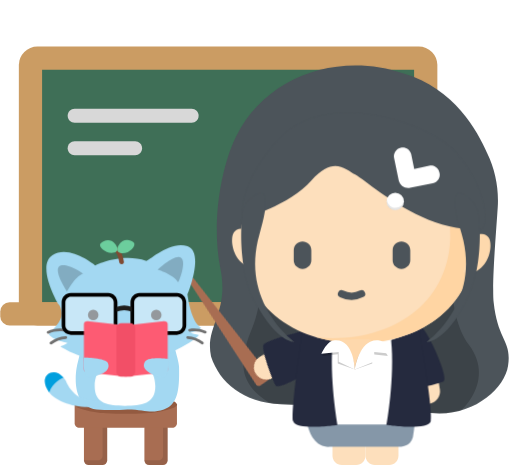
t = 0.00 s
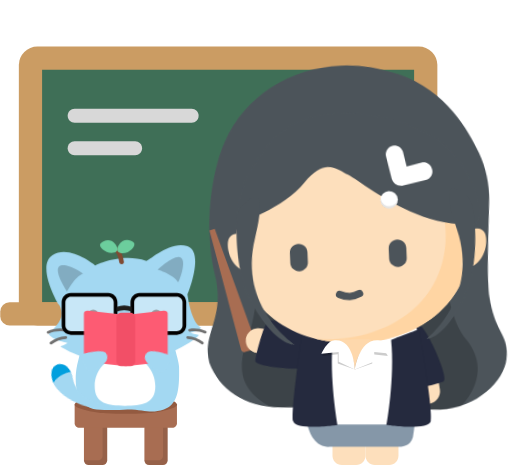
t = 0.50 s
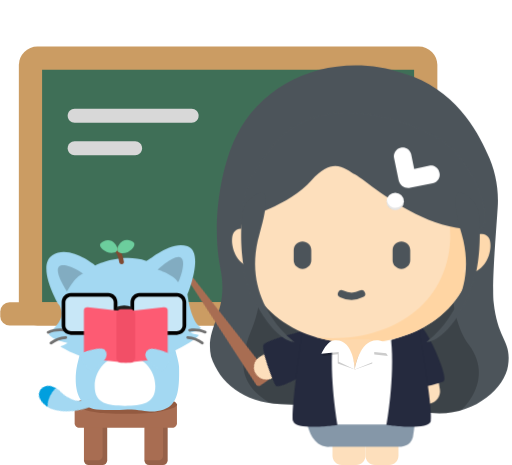
t = 1.00 s
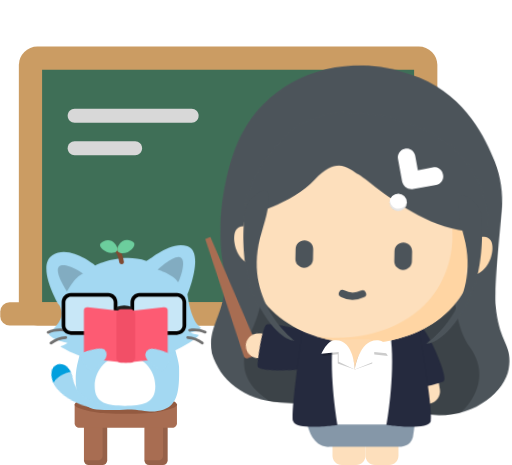
t = 1.50 s
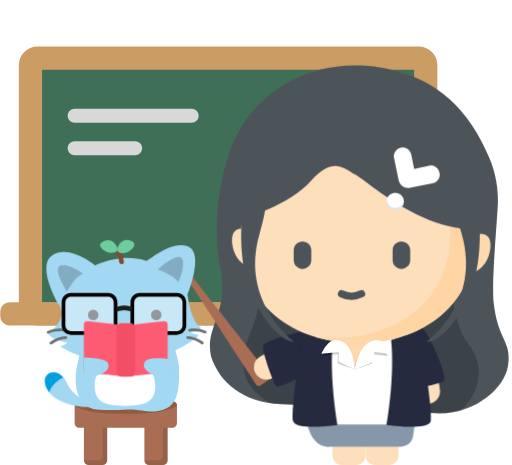
t = 2.00 s
t = 2.50 s: frame unchanged from t = 0.00 s, image omitted

The animated SVG that drew these frames (rendered in a browser with its animation timeline set to each time). Animation: 12 CSS @keyframes rules; one cycle of 3.00 s, repeats indefinitely.

<svg id="ey2tdo47u5ka1" xmlns="http://www.w3.org/2000/svg" xmlns:xlink="http://www.w3.org/1999/xlink" viewBox="0 0 110 100" shape-rendering="geometricPrecision" text-rendering="geometricPrecision"><style><![CDATA[#ey2tdo47u5ka21_tr {animation: ey2tdo47u5ka21_tr__tr 3000ms linear infinite normal forwards}@keyframes ey2tdo47u5ka21_tr__tr { 0% {transform: translate(76.240000px,85.307990px) rotate(0deg)} 3.333333% {transform: translate(76.240000px,85.307990px) rotate(0deg);animation-timing-function: cubic-bezier(0,0,0.580000,1)} 23.333333% {transform: translate(76.240000px,85.307990px) rotate(-3deg)} 40% {transform: translate(76.240000px,85.307990px) rotate(2deg)} 66.666667% {transform: translate(76.240000px,85.307990px) rotate(0deg)} 100% {transform: translate(76.240000px,85.307990px) rotate(0deg)} }#ey2tdo47u5ka29_to {animation: ey2tdo47u5ka29_to__to 3000ms linear infinite normal forwards}@keyframes ey2tdo47u5ka29_to__to { 0% {transform: translate(55.837631px,81.200841px)} 6.666667% {transform: translate(55.837631px,81.200841px);animation-timing-function: cubic-bezier(0,0,0.580000,1)} 20% {transform: translate(52.763162px,73.311388px);animation-timing-function: cubic-bezier(0,0,0.580000,1)} 33.333333% {transform: translate(55.837631px,81.200841px);animation-timing-function: cubic-bezier(0,0,0.580000,1)} 46.666667% {transform: translate(52.763162px,73.311388px);animation-timing-function: cubic-bezier(0,0,0.580000,1)} 66.666667% {transform: translate(55.837631px,81.200841px)} 100% {transform: translate(55.837631px,81.200841px)} }#ey2tdo47u5ka29_tr {animation: ey2tdo47u5ka29_tr__tr 3000ms linear infinite normal forwards}@keyframes ey2tdo47u5ka29_tr__tr { 0% {transform: rotate(-17.568962deg)} 6.666667% {transform: rotate(-17.568962deg);animation-timing-function: cubic-bezier(0,0,0.580000,1)} 20% {transform: rotate(2.492008deg);animation-timing-function: cubic-bezier(0,0,0.580000,1)} 33.333333% {transform: rotate(-17.568962deg);animation-timing-function: cubic-bezier(0,0,0.580000,1)} 46.666667% {transform: rotate(2.492008deg);animation-timing-function: cubic-bezier(0,0,0.580000,1)} 66.666667% {transform: rotate(-17.568962deg)} 100% {transform: rotate(-17.568962deg)} }#ey2tdo47u5ka30_to {animation: ey2tdo47u5ka30_to__to 3000ms linear infinite normal forwards}@keyframes ey2tdo47u5ka30_to__to { 0% {transform: translate(66.890027px,72.874052px)} 6.666667% {transform: translate(66.890027px,72.874052px);animation-timing-function: cubic-bezier(0,0,0.580000,1)} 20% {transform: translate(66.890027px,73.874052px);animation-timing-function: cubic-bezier(0,0,0.580000,1)} 33.333333% {transform: translate(66.890027px,72.874052px);animation-timing-function: cubic-bezier(0,0,0.580000,1)} 46.666667% {transform: translate(66.890027px,73.874052px);animation-timing-function: cubic-bezier(0,0,0.580000,1)} 66.666667% {transform: translate(66.890027px,72.874052px)} 100% {transform: translate(66.890027px,72.874052px)} }#ey2tdo47u5ka30_tr {animation: ey2tdo47u5ka30_tr__tr 3000ms linear infinite normal forwards}@keyframes ey2tdo47u5ka30_tr__tr { 0% {transform: rotate(-38.547728deg)} 6.666667% {transform: rotate(-38.547728deg);animation-timing-function: cubic-bezier(0,0,0.580000,1)} 20% {transform: rotate(0deg);animation-timing-function: cubic-bezier(0,0,0.580000,1)} 33.333333% {transform: rotate(-38.547728deg);animation-timing-function: cubic-bezier(0,0,0.580000,1)} 46.666667% {transform: rotate(0deg);animation-timing-function: cubic-bezier(0,0,0.580000,1)} 66.666667% {transform: rotate(-38.547728deg)} 100% {transform: rotate(-38.547728deg)} }#ey2tdo47u5ka39_tr {animation: ey2tdo47u5ka39_tr__tr 3000ms linear infinite normal forwards}@keyframes ey2tdo47u5ka39_tr__tr { 0% {transform: translate(76.300000px,72.707370px) rotate(0deg)} 3.333333% {transform: translate(76.300000px,72.707370px) rotate(0deg);animation-timing-function: cubic-bezier(0,0,0.580000,1)} 23.333333% {transform: translate(76.300000px,72.707370px) rotate(-3deg)} 40% {transform: translate(76.300000px,72.707370px) rotate(2deg)} 66.666667% {transform: translate(76.300000px,72.707370px) rotate(0deg)} 100% {transform: translate(76.300000px,72.707370px) rotate(0deg)} }#ey2tdo47u5ka67_tr {animation: ey2tdo47u5ka67_tr__tr 3000ms linear infinite normal forwards}@keyframes ey2tdo47u5ka67_tr__tr { 0% {transform: translate(19.200000px,86.913677px) rotate(0deg)} 3.333333% {transform: translate(19.200000px,86.913677px) rotate(0deg);animation-timing-function: cubic-bezier(0,0,0.580000,1)} 16.666667% {transform: translate(19.200000px,86.913677px) rotate(14.273454deg)} 33.333333% {transform: translate(19.200000px,86.913677px) rotate(-20.030375deg)} 50% {transform: translate(19.200000px,86.913677px) rotate(14.273454deg);animation-timing-function: cubic-bezier(0.420000,0,1,1)} 66.666667% {transform: translate(19.200000px,86.913677px) rotate(0deg)} 100% {transform: translate(19.200000px,86.913677px) rotate(0deg)} }#ey2tdo47u5ka113_to {animation: ey2tdo47u5ka113_to__to 3000ms linear infinite normal forwards}@keyframes ey2tdo47u5ka113_to__to { 0% {transform: translate(26.999928px,75.042202px)} 6.666667% {transform: translate(26.999928px,75.042202px)} 20% {transform: translate(26.999928px,72.042202px)} 50% {transform: translate(26.999928px,72.042202px)} 63.333333% {transform: translate(26.999928px,75.042202px)} 100% {transform: translate(26.999928px,75.042202px)} }#ey2tdo47u5ka117_to {animation: ey2tdo47u5ka117_to__to 3000ms linear infinite normal forwards}@keyframes ey2tdo47u5ka117_to__to { 0% {transform: translate(17.927989px,79.008146px)} 6.666667% {transform: translate(17.927989px,79.008146px)} 20% {transform: translate(17.927989px,78.008146px)} 50% {transform: translate(17.927989px,78.008146px)} 63.333333% {transform: translate(17.927989px,79.008146px)} 100% {transform: translate(17.927989px,79.008146px)} }#ey2tdo47u5ka117_tr {animation: ey2tdo47u5ka117_tr__tr 3000ms linear infinite normal forwards}@keyframes ey2tdo47u5ka117_tr__tr { 0% {transform: rotate(0deg)} 6.666667% {transform: rotate(0deg)} 20% {transform: rotate(-21.622033deg)} 50% {transform: rotate(-21.622033deg)} 63.333333% {transform: rotate(0deg)} 100% {transform: rotate(0deg)} }#ey2tdo47u5ka119_to {animation: ey2tdo47u5ka119_to__to 3000ms linear infinite normal forwards}@keyframes ey2tdo47u5ka119_to__to { 0% {transform: translate(36.370028px,79.107990px)} 6.666667% {transform: translate(36.370028px,79.107990px)} 20% {transform: translate(36.370028px,78.107990px)} 50% {transform: translate(36.370028px,78.107990px)} 63.333333% {transform: translate(36.370028px,79.107990px)} 100% {transform: translate(36.370028px,79.107990px)} }#ey2tdo47u5ka119_tr {animation: ey2tdo47u5ka119_tr__tr 3000ms linear infinite normal forwards}@keyframes ey2tdo47u5ka119_tr__tr { 0% {transform: rotate(0deg)} 6.666667% {transform: rotate(0deg)} 20% {transform: rotate(17.234394deg)} 50% {transform: rotate(17.234394deg)} 63.333333% {transform: rotate(0deg)} 100% {transform: rotate(0deg)} }]]></style><g id="ey2tdo47u5ka2"><rect id="ey2tdo47u5ka3" width="110" height="100" rx="0" ry="0" fill="none" stroke="none" stroke-width="1"/><g id="ey2tdo47u5ka4"><rect id="ey2tdo47u5ka5" width="5" height="9" rx="1" ry="1" transform="matrix(1 0 0 1 18 91)" fill="rgb(168,109,82)" stroke="none" stroke-width="1"/><rect id="ey2tdo47u5ka6" width="5" height="9" rx="1" ry="1" transform="matrix(1 0 0 1 31 91)" fill="rgb(168,109,82)" stroke="none" stroke-width="1"/><path id="ey2tdo47u5ka7" d="M35,100L32,100C31.447715,100,31,99.552285,31,99L34,99C34.552285,99,35,98.552285,35,98L35,91C35.552285,91,36,91.447715,36,92L36,99C36,99.552285,35.552285,100,35,100Z" opacity="0.1" fill="rgb(0,0,0)" stroke="none" stroke-width="1"/><path id="ey2tdo47u5ka8" d="M22,100L19,100C18.447715,100,18,99.552285,18,99L21,99C21.552285,99,22,98.552285,22,98L22,91C22.552285,91,23,91.447715,23,92L23,99C23,99.552285,22.552285,100,22,100Z" opacity="0.1" fill="rgb(0,0,0)" stroke="none" stroke-width="1"/><path id="ey2tdo47u5ka9" d="M16,87L38,87L38,91C38,91.552285,37.552285,92,37,92L17,92C16.447715,92,16,91.552285,16,91L16,87Z" fill="rgb(168,109,82)" stroke="none" stroke-width="1"/><ellipse id="ey2tdo47u5ka10" rx="11" ry="2" transform="matrix(1 0 0 1 27 87)" fill="rgb(147,90,64)" stroke="none" stroke-width="1"/></g><rect id="ey2tdo47u5ka11" width="90" height="60" rx="4" ry="4" transform="matrix(1 0 0 1 4 10)" fill="rgb(203,156,99)" stroke="none" stroke-width="1"/><rect id="ey2tdo47u5ka12" width="80" height="50" rx="0" ry="0" transform="matrix(1 0 0 1 9 15)" fill="rgb(63,111,87)" stroke="none" stroke-width="1"/><rect id="ey2tdo47u5ka13" width="98" height="5" rx="2" ry="2" transform="matrix(1 0 0 1 0 65)" fill="rgb(203,156,99)" stroke="none" stroke-width="1"/><g id="ey2tdo47u5ka14"><path id="ey2tdo47u5ka15" d="M41.160000,26.380000L16,26.380000C15.171573,26.380000,14.500000,25.708427,14.500000,24.880000C14.500000,24.051573,15.171573,23.380000,16,23.380000L41.160000,23.380000C41.988427,23.380000,42.660000,24.051573,42.660000,24.880000C42.660000,25.708427,41.988427,26.380000,41.160000,26.380000Z" fill="rgb(216,216,216)" stroke="none" stroke-width="1"/></g><g id="ey2tdo47u5ka16"><path id="ey2tdo47u5ka17" d="M29,33.380000L16,33.380000C15.171573,33.380000,14.500000,32.708427,14.500000,31.880000C14.500000,31.051573,15.171573,30.380000,16,30.380000L29,30.380000C29.828427,30.380000,30.500000,31.051573,30.500000,31.880000C30.500000,32.708427,29.828427,33.380000,29,33.380000Z" fill="rgb(216,216,216)" stroke="none" stroke-width="1"/></g><g id="ey2tdo47u5ka18"><path id="ey2tdo47u5ka19" d="M74.450000,88.180000L75.550000,88.180000C77.206854,88.180000,78.550000,89.523146,78.550000,91.180000L78.550000,98C78.550000,99.104569,77.654569,100,76.550000,100L73.450000,100C72.345431,100,71.450000,99.104569,71.450000,98L71.450000,91.180000C71.450000,89.523146,72.793146,88.180000,74.450000,88.180000Z" fill="rgb(253,223,188)" stroke="none" stroke-width="1"/><path id="ey2tdo47u5ka20" d="M81.550000,88.180000L82.640000,88.180000C84.296854,88.180000,85.640000,89.523146,85.640000,91.180000L85.640000,98C85.640000,99.104569,84.744569,100,83.640000,100L80.550000,100C79.445431,100,78.550000,99.104569,78.550000,98L78.550000,91.180000C78.550000,89.523146,79.893146,88.180000,81.550000,88.180000Z" fill="rgb(253,223,188)" stroke="none" stroke-width="1"/><g id="ey2tdo47u5ka21_tr" transform="translate(76.240000,85.307990) rotate(0)"><g id="ey2tdo47u5ka21" transform="translate(-76.240000,-85.307990)"><path id="ey2tdo47u5ka22" d="M50.670000,29.430000C47.190000,36.540000,45.470000,48.650000,47.320000,57.640000C49.320000,67.340000,43.940000,70.120000,45.320000,76.640000C47.210000,82.360000,52.170000,86.470000,60.320000,86.930000C68.470000,87.390000,80.620000,86.140000,90.460000,88.430000C100.300000,90.720000,108.400000,84.090000,109.200000,78.630000C110,73.170000,107,73.320000,106.110000,65.100000C105.680000,61.100000,106.660000,49.610000,106.980000,44.560000C107.235857,40.549419,106.454061,36.540563,104.710000,32.920000C102.620000,28.190000,97.710000,19,86.710000,15.790000C73,11.070000,57.150000,16.150000,50.670000,29.430000Z" fill="rgb(76,84,90)" stroke="none" stroke-width="1"/><g id="ey2tdo47u5ka23" clip-path="url(#ey2tdo47u5ka27)"><g id="ey2tdo47u5ka24"><g id="ey2tdo47u5ka25" opacity="0.2"><path id="ey2tdo47u5ka26" d="M56.630000,48.530000C56.630000,48.530000,57.280000,63.080000,54.230000,70.430000C51.180000,77.780000,50.170000,83.930000,62.480000,88.810000C74.790000,93.690000,93.730000,91.510000,96.320000,90.360000C98.910000,89.210000,106.640000,82.050000,100.800000,74.180000C94.960000,66.310000,97.650000,50.460000,97.650000,50.460000Z" fill="rgb(0,0,0)" stroke="none" stroke-width="1"/></g></g><clipPath id="ey2tdo47u5ka27"><path id="ey2tdo47u5ka28" d="M50.670000,29.430000C47.190000,36.540000,45.470000,48.650000,47.320000,57.630000C49.320000,67.330000,43.940000,70.120000,45.320000,76.630000C47.210000,82.350000,52.170000,86.450000,60.320000,86.910000C68.470000,87.370000,80.620000,86.120000,90.460000,88.410000C100.300000,90.700000,108.400000,84.070000,109.200000,78.610000C110,73.150000,107,73.300000,106.110000,65.080000C105.380000,58.390000,106.710000,46.490000,106.950000,41.390000C107.190000,36.290000,101.500000,19.830000,86.950000,15.590000C73.250000,10.890000,57.150000,16.150000,50.670000,29.430000Z" fill="none" stroke="none" stroke-width="1"/></clipPath></g></g></g><g id="ey2tdo47u5ka29_to" transform="translate(55.837631,81.200841)"><g id="ey2tdo47u5ka29_tr" transform="rotate(-17.568962)"><path id="ey2tdo47u5ka29" d="M44.550000,52L45.670000,51.640000L55.200000,77.140000C54.271268,77.539575,53.307025,77.850945,52.320000,78.070000C51.790000,78.130000,51.630000,77.540000,51.630000,77.540000Z" transform="translate(-52.868480,-76.400000)" fill="rgb(168,109,82)" stroke="none" stroke-width="1"/></g></g><g id="ey2tdo47u5ka30_to" transform="translate(66.890027,72.874052)"><g id="ey2tdo47u5ka30_tr" transform="rotate(-38.547728)"><g id="ey2tdo47u5ka30" transform="translate(-66.890027,-74.874052)"><path id="ey2tdo47u5ka31" d="M52.880000,73.200000C52.991953,72.489495,53.386868,71.854613,53.974698,71.440118C54.562529,71.025622,55.293161,70.866849,56,71L56,71L61.790000,72L61.330000,74.630000C61.208092,75.329568,60.812530,75.951756,60.230784,76.358977C59.649039,76.766199,58.929039,76.924905,58.230000,76.800000L55.080000,76.240000C54.381227,76.120471,53.759076,75.726953,53.351654,75.146799C52.944232,74.566646,52.785251,73.847860,52.910000,73.150000Z" fill="rgb(253,223,188)" stroke="none" stroke-width="1"/><path id="ey2tdo47u5ka32" d="M69.400000,73.830000C69.400000,73.830000,59,68.680000,57.940000,69.530000C56.880000,70.380000,54.940000,76.360000,54.620000,77.920000C54.300000,79.480000,67.260000,81.070000,67.540000,79.920000C67.820000,78.770000,69.400000,73.830000,69.400000,73.830000Z" fill="rgb(37,42,62)" stroke="none" stroke-width="1"/></g></g></g><path id="ey2tdo47u5ka33" d="M92.350000,86.880000L92.350000,86.880000C91.649705,86.992272,90.933515,86.821306,90.359443,86.404822C89.785370,85.988338,89.400592,85.360562,89.290000,84.660000L89.290000,84.660000L88.370000,78.850000L88.370000,78.850000L91,78.430000C92.460423,78.202334,93.829457,79.200029,94.060000,80.660000L94.560000,83.830000C94.757783,85.267019,93.772066,86.599070,92.340000,86.830000Z" fill="rgb(253,223,188)" stroke="none" stroke-width="1"/><path id="ey2tdo47u5ka34" d="M84,71.680000C84,71.680000,85.160000,83.230000,86.430000,83.680000C87.700000,84.130000,93.840000,82.680000,95.300000,82.050000C96.760000,81.420000,91.300000,69.660000,90.140000,70.050000C88.980000,70.440000,84,71.680000,84,71.680000Z" fill="rgb(37,42,62)" stroke="none" stroke-width="1"/><path id="ey2tdo47u5ka35" d="M66.770000,88.070000L89.290000,88.070000C89.279702,90.058911,89.095669,92.043121,88.740000,94C88.230000,96,86.200000,96.090000,85.550000,96.090000L70.810000,96.090000C69.465030,96.156211,68.181906,95.520327,67.420000,94.410000C66.110000,92.710000,65.590000,89.290000,65.590000,89.290000C65.590000,88.977045,65.714321,88.676907,65.935614,88.455614C66.156907,88.234321,66.457045,88.110000,66.770000,88.110000Z" fill="rgb(133,151,168)" stroke="none" stroke-width="1"/><path id="ey2tdo47u5ka36" d="M68.370000,68.820000L86.550000,68.820000C87.349361,68.762420,88.138529,69.027073,88.741552,69.554953C89.344575,70.082832,89.711314,70.830048,89.760000,71.630000L91.890000,88.470000C91.838690,89.266309,91.472248,90.009365,90.871722,90.534825C90.271196,91.060286,89.486073,91.324849,88.690000,91.270000L66.230000,91.270000C65.433927,91.324849,64.648804,91.060286,64.048278,90.534825C63.447752,90.009365,63.081310,89.266309,63.030000,88.470000L65.170000,71.630000C65.218760,70.831908,65.584102,70.086302,66.184916,69.558712C66.785730,69.031122,67.572299,68.765206,68.370000,68.820000Z" fill="rgb(255,255,255)" stroke="none" stroke-width="1"/><path id="ey2tdo47u5ka37" d="M65,71.100000C65,71.100000,62.400000,88.470000,63,90.580000C63.600000,92.690000,72.530000,91.380000,72.530000,91.380000C72.530000,91.380000,70.690000,81.250000,71.530000,73.120000C71.620000,73,65,71.100000,65,71.100000Z" fill="rgb(37,42,62)" stroke="none" stroke-width="1"/><path id="ey2tdo47u5ka38" d="M90.090000,70.780000C90.090000,70.780000,93.210000,88.470000,92.590000,90.580000C91.970000,92.690000,83.060000,91.380000,83.060000,91.380000C83.060000,91.380000,84.900000,81.250000,84.060000,73.120000C84,73,90.090000,70.780000,90.090000,70.780000Z" fill="rgb(37,42,62)" stroke="none" stroke-width="1"/><g id="ey2tdo47u5ka39_tr" transform="translate(76.300000,72.707370) rotate(0)"><g id="ey2tdo47u5ka39" transform="translate(-76.300000,-72.707370)"><path id="ey2tdo47u5ka40" d="M76.930000,26.410000C83.604580,26.409999,90.005640,29.062150,94.724343,33.782729C99.443046,38.503307,102.092653,44.905421,102.090000,51.580000C102.090000,65.480000,90.830000,73.810000,76.930000,73.810000C63.030000,73.810000,51.760000,65.480000,51.760000,51.580000C51.760000,37.678993,63.028993,26.410000,76.930000,26.410000Z" fill="rgb(253,223,188)" stroke="none" stroke-width="1"/><path id="ey2tdo47u5ka41" d="M76.930000,73.810000C73.884061,73.828690,70.851832,73.400809,67.930000,72.540000C69.141820,72.676665,70.360503,72.743442,71.580000,72.740000C78.520000,72.740000,84.840000,70.640000,89.370000,66.840000C91.667928,64.937049,93.512679,62.545705,94.770000,59.840000C96.113695,56.914595,96.796538,53.729131,96.770000,50.510000C96.770000,45.100745,95.015553,39.837404,91.770000,35.510000C88.614767,31.265921,84.207989,28.118222,79.170000,26.510000C92.137054,27.688984,102.066606,38.559459,102.070000,51.580000C102.097852,54.799265,101.414948,57.985012,100.070000,60.910000C98.802208,63.609328,96.959102,65.998540,94.670000,67.910000C90.180000,71.710000,83.860000,73.810000,76.930000,73.810000Z" fill="rgb(255,213,163)" stroke="none" stroke-width="1"/><path id="ey2tdo47u5ka42" d="M65,51.920000L65,51.920000C65.501259,51.920000,65.981988,52.119124,66.336432,52.473568C66.690876,52.828012,66.890000,53.308741,66.890000,53.810000L66.890000,55.940000C66.892678,56.442075,66.694413,56.924362,66.339387,57.279387C65.984362,57.634413,65.502075,57.832678,65,57.830000L65,57.830000C64.498741,57.830000,64.018012,57.630876,63.663568,57.276432C63.309124,56.921988,63.110000,56.441259,63.110000,55.940000L63.110000,53.810000C63.110000,53.308741,63.309124,52.828012,63.663568,52.473568C64.018012,52.119124,64.498741,51.920000,65,51.920000Z" fill="rgb(76,84,90)" stroke="none" stroke-width="1"/><path id="ey2tdo47u5ka43" d="M86.270000,51.920000L86.270000,51.920000C87.315448,51.919986,88.164498,52.764566,88.170000,53.810000L88.170000,55.940000C88.170007,56.442997,87.969510,56.925247,87.612901,57.279980C87.256291,57.634712,86.772990,57.832661,86.270000,57.830000L86.270000,57.830000C85.768741,57.830000,85.288012,57.630876,84.933568,57.276432C84.579124,56.921988,84.380000,56.441259,84.380000,55.940000L84.380000,53.810000C84.380000,53.308741,84.579124,52.828012,84.933568,52.473568C85.288012,52.119124,85.768741,51.920000,86.270000,51.920000Z" fill="rgb(76,84,90)" stroke="none" stroke-width="1"/><path id="ey2tdo47u5ka44" d="M73.400000,63.180000C74.077146,63.502708,74.810979,63.689564,75.560000,63.730000C76.297654,63.698950,77.020286,63.511475,77.680000,63.180000" fill="none" stroke="rgb(76,84,90)" stroke-width="1.600000" stroke-linecap="round"/><path id="ey2tdo47u5ka45" d="M52.100000,47.110000C52.100000,47.110000,62.290000,44.200000,66.900000,38.840000C71.510000,33.480000,74.170000,36.290000,76.330000,37.550000C78.490000,38.810000,83.780000,43.550000,90.640000,46.620000C94.410510,48.419007,98.532341,49.361531,102.710000,49.380000C106.887659,49.398469,103.060000,35.190000,94.710000,29.920000C86.360000,24.650000,68.910000,20.200000,59.900000,29.920000C50.890000,39.640000,52.100000,47.110000,52.100000,47.110000Z" fill="rgb(76,84,90)" stroke="none" stroke-width="1"/><g id="ey2tdo47u5ka46"><path id="ey2tdo47u5ka47" d="M94.430000,37.090000C94.329153,36.605284,94.039218,36.180775,93.624408,35.910492C93.209598,35.640209,92.704148,35.546457,92.220000,35.650000L92.220000,35.650000L89.020000,36.330000L88.360000,33.140000C88.111401,32.154428,87.124469,31.544923,86.131916,31.763988C85.139362,31.983053,84.500664,32.951349,84.690000,33.950000L85.690000,38.840000C85.943581,39.941834,87.034344,40.636360,88.140000,40.400000L93.030000,39.400000C93.514716,39.299153,93.939225,39.009218,94.209508,38.594408C94.479791,38.179598,94.573543,37.674148,94.470000,37.190000L94.470000,37.190000Z" fill="rgb(255,255,255)" stroke="none" stroke-width="1"/></g><g id="ey2tdo47u5ka48"><circle id="ey2tdo47u5ka49" r="1.870000" transform="matrix(1 0 0 1 84.94000000000000 43.32000000000000)" fill="rgb(255,255,255)" stroke="none" stroke-width="1"/></g><path id="ey2tdo47u5ka50" d="M84.940000,45.200000C83.901705,45.200000,83.060000,44.358295,83.060000,43.320000C83.060322,43.119939,83.090660,42.921058,83.150000,42.730000L83.150000,42.830000C83.161934,43.745350,83.831443,44.519041,84.735589,44.662320C85.639734,44.805600,86.515646,44.276813,86.810000,43.410000C86.762123,44.409134,85.940271,45.195826,84.940000,45.200000Z" opacity="0.1" fill="rgb(0,0,0)" stroke="none" stroke-width="1"/><g id="ey2tdo47u5ka51"><path id="ey2tdo47u5ka52" d="M52.290000,49.290000C51.514192,49.020573,50.655172,49.323512,50.220000,50.020000C49.470000,51.240000,49.800000,54.590000,51.870000,56.460000C53.940000,58.330000,55.740000,57.460000,55.740000,57.460000C55.740000,57.460000,53.800000,50.070000,53.260000,49.860000C52.906423,49.726925,52.578322,49.534123,52.290000,49.290000Z" fill="rgb(253,223,188)" stroke="none" stroke-width="1"/><path id="ey2tdo47u5ka53" d="M103,50.400000C103.772895,50.127947,104.630867,50.431985,105.060000,51.130000C105.810000,52.350000,105.480000,55.700000,103.410000,57.570000C101.340000,59.440000,99.540000,58.570000,99.540000,58.570000C99.540000,58.570000,101.480000,51.180000,102.020000,50.970000C102.376023,50.835675,102.707212,50.643045,103,50.400000Z" fill="rgb(254,217,173)" stroke="none" stroke-width="1"/><path id="ey2tdo47u5ka54" d="M52.140000,45.360000C52.140000,45.360000,50.430000,56.930000,55.030000,65.360000C59.630000,73.790000,63.260000,73.530000,63.260000,73.530000C63.260000,73.530000,51.470000,65.060000,55.740000,50.370000C60.010000,35.680000,53,43.540000,53,43.540000Z" fill="rgb(76,84,90)" stroke="none" stroke-width="1"/><path id="ey2tdo47u5ka55" d="M102.840000,45.360000C102.840000,45.360000,104.540000,56.930000,99.950000,65.360000C95.360000,73.790000,91.720000,73.530000,91.720000,73.530000C91.720000,73.530000,103.510000,65.060000,99.240000,50.370000C94.970000,35.680000,101.940000,43.550000,101.940000,43.550000Z" fill="rgb(76,84,90)" stroke="none" stroke-width="1"/></g></g></g><path id="ey2tdo47u5ka56" d="M72.700000,73.080000C72.700000,73.080000,75.250000,77.250000,76.240000,79.420000C76.480000,79.960000,78.900000,74.480000,79.780000,73.080000C79.700000,72.850000,72.700000,73.080000,72.700000,73.080000Z" fill="rgb(254,216,172)" stroke="none" stroke-width="1"/><path id="ey2tdo47u5ka57" d="M71.680000,74.390000C70.220000,74.590000,69.240000,76.550000,69.240000,76.550000L72.580000,76.170000L72.580000,78.170000L76.280000,79.480000C76.280000,79.480000,76.080000,73.790000,71.680000,74.390000Z" opacity="0.2" fill="rgb(0,0,0)" stroke="none" stroke-width="1"/><path id="ey2tdo47u5ka58" d="M80.940000,74.390000C82.390000,74.590000,83.370000,76.550000,83.370000,76.550000L80,76.160000L80,78.160000L76.300000,79.470000C76.300000,79.470000,76.530000,73.790000,80.940000,74.390000Z" opacity="0.2" fill="rgb(0,0,0)" stroke="none" stroke-width="1"/><path id="ey2tdo47u5ka59" d="M81.520000,73.210000C82.960000,73.410000,84.120000,76.090000,84.120000,76.090000L80.430000,75.700000L80.430000,77.760000L76.250000,79.460000C76.250000,79.460000,77.170000,72.610000,81.520000,73.210000Z" fill="rgb(255,255,255)" stroke="none" stroke-width="1"/><path id="ey2tdo47u5ka60" d="M71.670000,73.210000C70.220000,73.410000,69.050000,76.100000,69.050000,76.100000L72.780000,75.710000L72.780000,77.770000L76.240000,79.460000C76.240000,79.460000,76.080000,72.610000,71.670000,73.210000Z" fill="rgb(255,255,255)" stroke="none" stroke-width="1"/></g><rect id="ey2tdo47u5ka61" width="14" height="5" rx="1" ry="1" transform="matrix(1 0 0 1 15 60)" fill="rgb(255,255,255)" stroke="none" stroke-width="1"/><g id="ey2tdo47u5ka62"><g id="ey2tdo47u5ka63"><g id="ey2tdo47u5ka64"><g id="ey2tdo47u5ka65"><path id="ey2tdo47u5ka66" d="M18.370000,71.100000L16.600000,78.230000C16.600000,78.230000,14.400000,87.080000,20.710000,88.070000C22.917455,88.219992,25.132545,88.219992,27.340000,88.070000C31.240000,88.070000,32.180000,89.070000,35.180000,88.070000C38.180000,87.070000,38.570000,83.870000,38.450000,78.880000C38.450000,77.360000,36.310000,71.100000,36.310000,71.100000Z" fill="rgb(163,216,242)" stroke="none" stroke-width="1"/></g><g id="ey2tdo47u5ka67_tr" transform="translate(19.200000,86.913677) rotate(0)"><g id="ey2tdo47u5ka67" transform="scale(1.054918,1.054918) translate(-17.237898,-86.913677)"><path id="ey2tdo47u5ka68" d="M19.700000,86.230000C18.126304,86.348753,16.547993,86.070228,15.110000,85.420000C13.865243,84.623927,12.908435,83.449822,12.380000,82.070000C11.730000,81.140000,10.640000,80.070000,9.320000,80.520000C8,80.970000,7.590000,82.630000,9.010000,84.520000C10.430000,86.410000,15.460000,88.400000,20.140000,87.060000C24.820000,85.720000,19.700000,86.230000,19.700000,86.230000Z" fill="rgb(163,216,242)" stroke="none" stroke-width="1"/><g id="ey2tdo47u5ka69" clip-path="url(#ey2tdo47u5ka73)"><g id="ey2tdo47u5ka70"><g id="ey2tdo47u5ka71"><path id="ey2tdo47u5ka72" d="M19.700000,86.230000C18.126070,86.353549,16.546572,86.074814,15.110000,85.420000C13.865716,84.623396,12.909050,83.449465,12.380000,82.070000C11.730000,81.150000,10.640000,80.070000,9.320000,80.520000C8,80.970000,7.590000,82.640000,9.020000,84.520000C10.450000,86.400000,15.460000,88.390000,20.140000,87.050000C24.820000,85.710000,19.700000,86.230000,19.700000,86.230000Z" fill="rgb(1,159,222)" stroke="none" stroke-width="1"/></g></g><clipPath id="ey2tdo47u5ka73"><path id="ey2tdo47u5ka74" d="M13.190000,81.160000C11.310224,81.390032,9.714464,82.646597,9.050000,84.420000C8.050000,87.420000,6.990000,80.070000,6.990000,80.070000L10.160000,78.170000Z" fill="none" stroke="none" stroke-width="1"/></clipPath></g></g></g></g><g id="ey2tdo47u5ka75"><g id="ey2tdo47u5ka76"><path id="ey2tdo47u5ka77" d="M12.500000,65.430000C12.500000,65.430000,7.670000,57.230000,11.220000,54.890000C14.770000,52.550000,20.070000,56.810000,20.420000,57.090000C20.420000,57.090000,25.970000,54.270000,31.420000,56.090000C31.720000,56.250000,36.520000,51.620000,40.260000,52.930000C44,54.240000,40.260000,63.320000,40.260000,63.320000C40.260000,63.320000,40.940000,69.180000,43.150000,70.440000C43.310000,70.730000,41.350000,71.720000,40.680000,71.500000C41.324857,71.744186,41.996097,71.911996,42.680000,72C43.363903,72.088004,35.120000,78.230000,26.930000,78.150000C18.740000,78.070000,13.830000,75.150000,12.930000,74.520000C13.477855,74.301967,14.009239,74.044630,14.520000,73.750000C14.680000,73.670000,11.710000,73.350000,10.520000,72C10.120000,71.600000,13.630000,69.380000,13.180000,67C12.930000,65.660000,12.500000,65.430000,12.500000,65.430000Z" fill="rgb(163,216,242)" stroke="none" stroke-width="1"/></g><g id="ey2tdo47u5ka78"><path id="ey2tdo47u5ka79" d="M14.360000,62.700000C14.360000,62.700000,15.950000,59.520000,17.790000,58.830000C17.790000,58.680000,13.790000,56.180000,12.650000,57.300000C11.510000,58.420000,14.360000,62.700000,14.360000,62.700000Z" opacity="0.2" fill="rgb(0,0,0)" stroke="none" stroke-width="1"/></g><g id="ey2tdo47u5ka80" opacity="0.2"><path id="ey2tdo47u5ka81" d="M33.860000,58C33.860000,58,37.280000,59,38.260000,60.720000C38.390000,60.720000,40.160000,56.270000,38.860000,55.400000C37.560000,54.530000,33.860000,58,33.860000,58Z" fill="rgb(0,0,0)" stroke="none" stroke-width="1"/></g><g id="ey2tdo47u5ka82"><circle id="ey2tdo47u5ka83" r="1.130000" transform="matrix(1 0 0 1 19.99000000000000 67.70999999999999)" fill="rgb(76,84,90)" stroke="none" stroke-width="1"/></g><g id="ey2tdo47u5ka84"><circle id="ey2tdo47u5ka85" r="1.130000" transform="matrix(1 0 0 1 33.55000000000000 67.70999999999999)" fill="rgb(76,84,90)" stroke="none" stroke-width="1"/></g><g id="ey2tdo47u5ka86"><g id="ey2tdo47u5ka87"><path id="ey2tdo47u5ka88" d="M10.300000,71.760000C10.180535,71.766517,10.069330,71.699000,10.020000,71.590000C9.965309,71.437925,10.028799,71.268616,10.170000,71.190000C11.268486,70.692388,12.486259,70.518916,13.680000,70.690000C13.759283,70.699715,13.831049,70.741701,13.878367,70.806054C13.925685,70.870406,13.944365,70.951426,13.930000,71.030000L13.930000,71.030000C13.891725,71.184381,13.748772,71.289494,13.590000,71.280000C12.512046,71.121774,11.411333,71.278027,10.420000,71.730000C10.380506,71.739001,10.339494,71.739001,10.300000,71.730000Z" fill="rgb(112,112,112)" stroke="none" stroke-width="1"/></g><g id="ey2tdo47u5ka89"><path id="ey2tdo47u5ka90" d="M44.080000,71.710000C44.040645,71.720161,43.999355,71.720161,43.960000,71.710000C42.964672,71.271606,41.864112,71.129262,40.790000,71.300000C40.625094,71.324319,40.470479,71.213879,40.440000,71.050000C40.422385,70.971047,40.439778,70.888334,40.487699,70.823161C40.535620,70.757989,40.609386,70.716726,40.690000,70.710000L40.690000,70.710000C41.878882,70.516412,43.098404,70.672761,44.200000,71.160000C44.347116,71.228155,44.416862,71.398162,44.360000,71.550000C44.309833,71.657123,44.197760,71.721165,44.080000,71.710000Z" fill="rgb(112,112,112)" stroke="none" stroke-width="1"/></g><g id="ey2tdo47u5ka91"><path id="ey2tdo47u5ka92" d="M10.910000,74.060000C10.830423,74.062697,10.753038,74.033648,10.694892,73.979254C10.636746,73.924859,10.602608,73.849580,10.600000,73.770000C10.600768,73.670649,10.649108,73.577686,10.730000,73.520000C11.698335,72.797774,12.854688,72.370653,14.060000,72.290000C14.139647,72.281633,14.219332,72.305458,14.281315,72.356171C14.343297,72.406884,14.382430,72.480274,14.390000,72.560000C14.396479,72.726006,14.274845,72.869360,14.110000,72.890000C13.026069,72.973061,11.986952,73.357534,11.110000,74C11.054078,74.046012,10.982015,74.067631,10.910000,74.060000Z" fill="rgb(112,112,112)" stroke="none" stroke-width="1"/></g><g id="ey2tdo47u5ka93"><path id="ey2tdo47u5ka94" d="M43.490000,74.060000C43.425089,74.060000,43.361929,74.038947,43.310000,74C42.434074,73.355629,41.394393,72.970947,40.310000,72.890000C40.143520,72.869675,40.018764,72.727711,40.020000,72.560000C40.035496,72.400604,40.169854,72.279248,40.330000,72.280000L40.330000,72.280000C41.528146,72.365536,42.676746,72.792357,43.640000,73.510000C43.743303,73.587477,43.785439,73.722366,43.744605,73.844868C43.703771,73.967371,43.589129,74.050000,43.460000,74.050000Z" fill="rgb(112,112,112)" stroke="none" stroke-width="1"/></g></g></g></g><g id="ey2tdo47u5ka95"><g id="ey2tdo47u5ka96"><path id="ey2tdo47u5ka97" d="M26.090000,56.810000C25.840616,56.808196,25.629114,56.626304,25.590000,56.380000C25.530000,55.870000,25.180000,54.300000,24.440000,53.900000C24.323066,53.836582,24.236224,53.729181,24.198689,53.601562C24.161154,53.473943,24.176021,53.336628,24.240000,53.220000L24.240000,53.220000C24.379583,52.979636,24.683512,52.891541,24.930000,53.020000C26.250000,53.750000,26.560000,56.020000,26.590000,56.250000C26.626178,56.522060,26.440565,56.773962,26.170000,56.820000L26.090000,56.820000Z" fill="rgb(128,75,51)" stroke="none" stroke-width="1"/></g><path id="ey2tdo47u5ka98" d="M21.540000,52.410000C21,53.170000,23.010000,54.800000,24.540000,54.290000C26.070000,53.780000,24.540000,52.050000,23.930000,51.780000C23.080028,51.468411,22.125930,51.719909,21.540000,52.410000Z" fill="rgb(108,206,157)" stroke="none" stroke-width="1"/><g id="ey2tdo47u5ka99"><path id="ey2tdo47u5ka100" d="M28.740000,52.170000C29.340000,52.870000,27.580000,54.740000,25.970000,54.420000C24.360000,54.100000,25.660000,52.200000,26.280000,51.850000C27.086147,51.431239,28.067814,51.558935,28.740000,52.170000Z" fill="rgb(108,206,157)" stroke="none" stroke-width="1"/></g></g><path id="ey2tdo47u5ka101" d="M26.830000,76.400000C30.478388,76.454846,33.394506,79.451471,33.350000,83.100000C33.350000,86.800000,30.430000,87.270000,26.830000,87.270000C23.230000,87.270000,20.310000,86.810000,20.310000,83.100000C20.265494,79.451471,23.181612,76.454846,26.830000,76.400000Z" fill="rgb(255,255,255)" stroke="none" stroke-width="1"/></g><g id="ey2tdo47u5ka102"><g id="ey2tdo47u5ka103" opacity="0.4"><rect id="ey2tdo47u5ka104" width="12" height="9" rx="2" ry="2" transform="matrix(1 0 0 1 28 63)" fill="rgb(255,255,255)" stroke="none" stroke-width="1"/></g><path id="ey2tdo47u5ka105" d="M38,72L30,72C28.895431,72,28,71.104569,28,70L28,65C28,63.895431,28.895431,63,30,63L38,63C39.104569,63,40,63.895431,40,65L40,70C40,71.104569,39.104569,72,38,72ZM30,63.800000C29.681740,63.800000,29.376516,63.926428,29.151472,64.151472C28.926428,64.376516,28.800000,64.681740,28.800000,65L28.800000,70C28.800000,70.318260,28.926428,70.623484,29.151472,70.848528C29.376516,71.073572,29.681740,71.200000,30,71.200000L38,71.200000C38.318260,71.200000,38.623484,71.073572,38.848528,70.848528C39.073572,70.623484,39.200000,70.318260,39.200000,70L39.200000,65C39.200000,64.681740,39.073572,64.376516,38.848528,64.151472C38.623484,63.926428,38.318260,63.800000,38,63.800000Z" fill="rgb(0,0,0)" stroke="none" stroke-width="1"/></g><g id="ey2tdo47u5ka106"><g id="ey2tdo47u5ka107" opacity="0.4"><rect id="ey2tdo47u5ka108" width="12" height="9" rx="2" ry="2" transform="matrix(1 0 0 1 13.20000000000000 63)" fill="rgb(255,255,255)" stroke="none" stroke-width="1"/></g><path id="ey2tdo47u5ka109" d="M23.200000,72L15.200000,72C14.095431,72,13.200000,71.104569,13.200000,70L13.200000,65C13.200000,63.895431,14.095431,63,15.200000,63L23.200000,63C24.304569,63,25.200000,63.895431,25.200000,65L25.200000,70C25.200000,71.104569,24.304569,72,23.200000,72ZM15.200000,63.800000C14.881740,63.800000,14.576516,63.926428,14.351472,64.151472C14.126428,64.376516,14,64.681740,14,65L14,70C14,70.318260,14.126428,70.623484,14.351472,70.848528C14.576516,71.073572,14.881740,71.200000,15.200000,71.200000L23.200000,71.200000C23.518260,71.200000,23.823484,71.073572,24.048528,70.848528C24.273572,70.623484,24.400000,70.318260,24.400000,70L24.400000,65C24.400000,64.681740,24.273572,64.376516,24.048528,64.151472C23.823484,63.926428,23.518260,63.800000,23.200000,63.800000Z" fill="rgb(0,0,0)" stroke="none" stroke-width="1"/></g><g id="ey2tdo47u5ka110"><path id="ey2tdo47u5ka111" d="M25.680000,66.300000C26.006352,66.212607,26.342195,66.165589,26.680000,66.160000C27.017909,66.164237,27.353919,66.211279,27.680000,66.300000C27.350291,66.237081,27.015639,66.203616,26.680000,66.200000C26.344457,66.205309,26.009950,66.238760,25.680000,66.300000Z" fill="rgb(29,29,27)" stroke="none" stroke-width="1"/><path id="ey2tdo47u5ka112" d="M26.660000,65.660000C27.225272,65.679194,27.783189,65.794159,28.310000,66L28.310000,67C27.778529,66.816395,27.222086,66.715224,26.660000,66.700000C26.094709,66.715761,25.535050,66.816904,25,67L25,66C25.529960,65.793049,26.091353,65.678065,26.660000,65.660000Z" fill="rgb(29,29,27)" stroke="none" stroke-width="1"/></g><g id="ey2tdo47u5ka113_to" transform="translate(26.999928,75.042202)"><g id="ey2tdo47u5ka113" transform="translate(-26.999928,-75.042202)"><path id="ey2tdo47u5ka114" d="M18.200000,69.210000C18.394004,69.109997,18.612818,69.068318,18.830000,69.090000L27,70L27,81L18.680000,80.080000C18.680000,80.080000,18.180000,79.950000,18.100000,79.760000C18.037656,79.606989,18.000509,79.444890,17.990000,79.280000L17.990000,69.720000C17.986058,69.528199,18.062146,69.343415,18.200000,69.210000Z" fill="rgb(253,91,115)" stroke="none" stroke-width="1"/><path id="ey2tdo47u5ka115" d="M35.790000,69.210000C35.595276,69.112102,35.377078,69.070541,35.160000,69.090000L27,70L27,81L35.320000,80.080000C35.320000,80.080000,35.810000,79.950000,35.900000,79.760000C35.961217,79.606635,35.998323,79.444718,36.010000,79.280000L36.010000,69.720000C36.006731,69.527653,35.927668,69.344371,35.790000,69.210000Z" fill="rgb(253,91,115)" stroke="none" stroke-width="1"/><rect id="ey2tdo47u5ka116" width="4" height="11.500000" rx="1" ry="1" transform="matrix(1 0 0 1 25 69.50000000000000)" fill="rgb(242,79,103)" stroke="none" stroke-width="1"/></g></g><g id="ey2tdo47u5ka117_to" transform="translate(17.927989,79.008146)"><g id="ey2tdo47u5ka117_tr" transform="rotate(0)"><g id="ey2tdo47u5ka117" transform="translate(-16.927989,-79.008146)"><path id="ey2tdo47u5ka118" d="M18.390000,81.090000C21.870000,80.500000,22.630000,79.230000,22.150000,78.090000C21.670000,76.950000,17,76.910000,17,76.910000C17,76.910000,16.450000,81.410000,18.390000,81.090000Z" fill="rgb(163,216,242)" stroke="none" stroke-width="1"/></g></g></g><g id="ey2tdo47u5ka119_to" transform="translate(36.370028,79.107990)"><g id="ey2tdo47u5ka119_tr" transform="rotate(0)"><g id="ey2tdo47u5ka119" transform="translate(-36.370028,-79.107990)"><path id="ey2tdo47u5ka120" d="M34.510000,81.160000C31.130000,80.160000,30.400000,78.920000,31.140000,77.730000C31.880000,76.540000,36.370000,77.180000,36.370000,77.180000C36.370000,77.180000,36.400000,81.720000,34.510000,81.160000Z" fill="rgb(163,216,242)" stroke="none" stroke-width="1"/></g></g></g></g></svg>